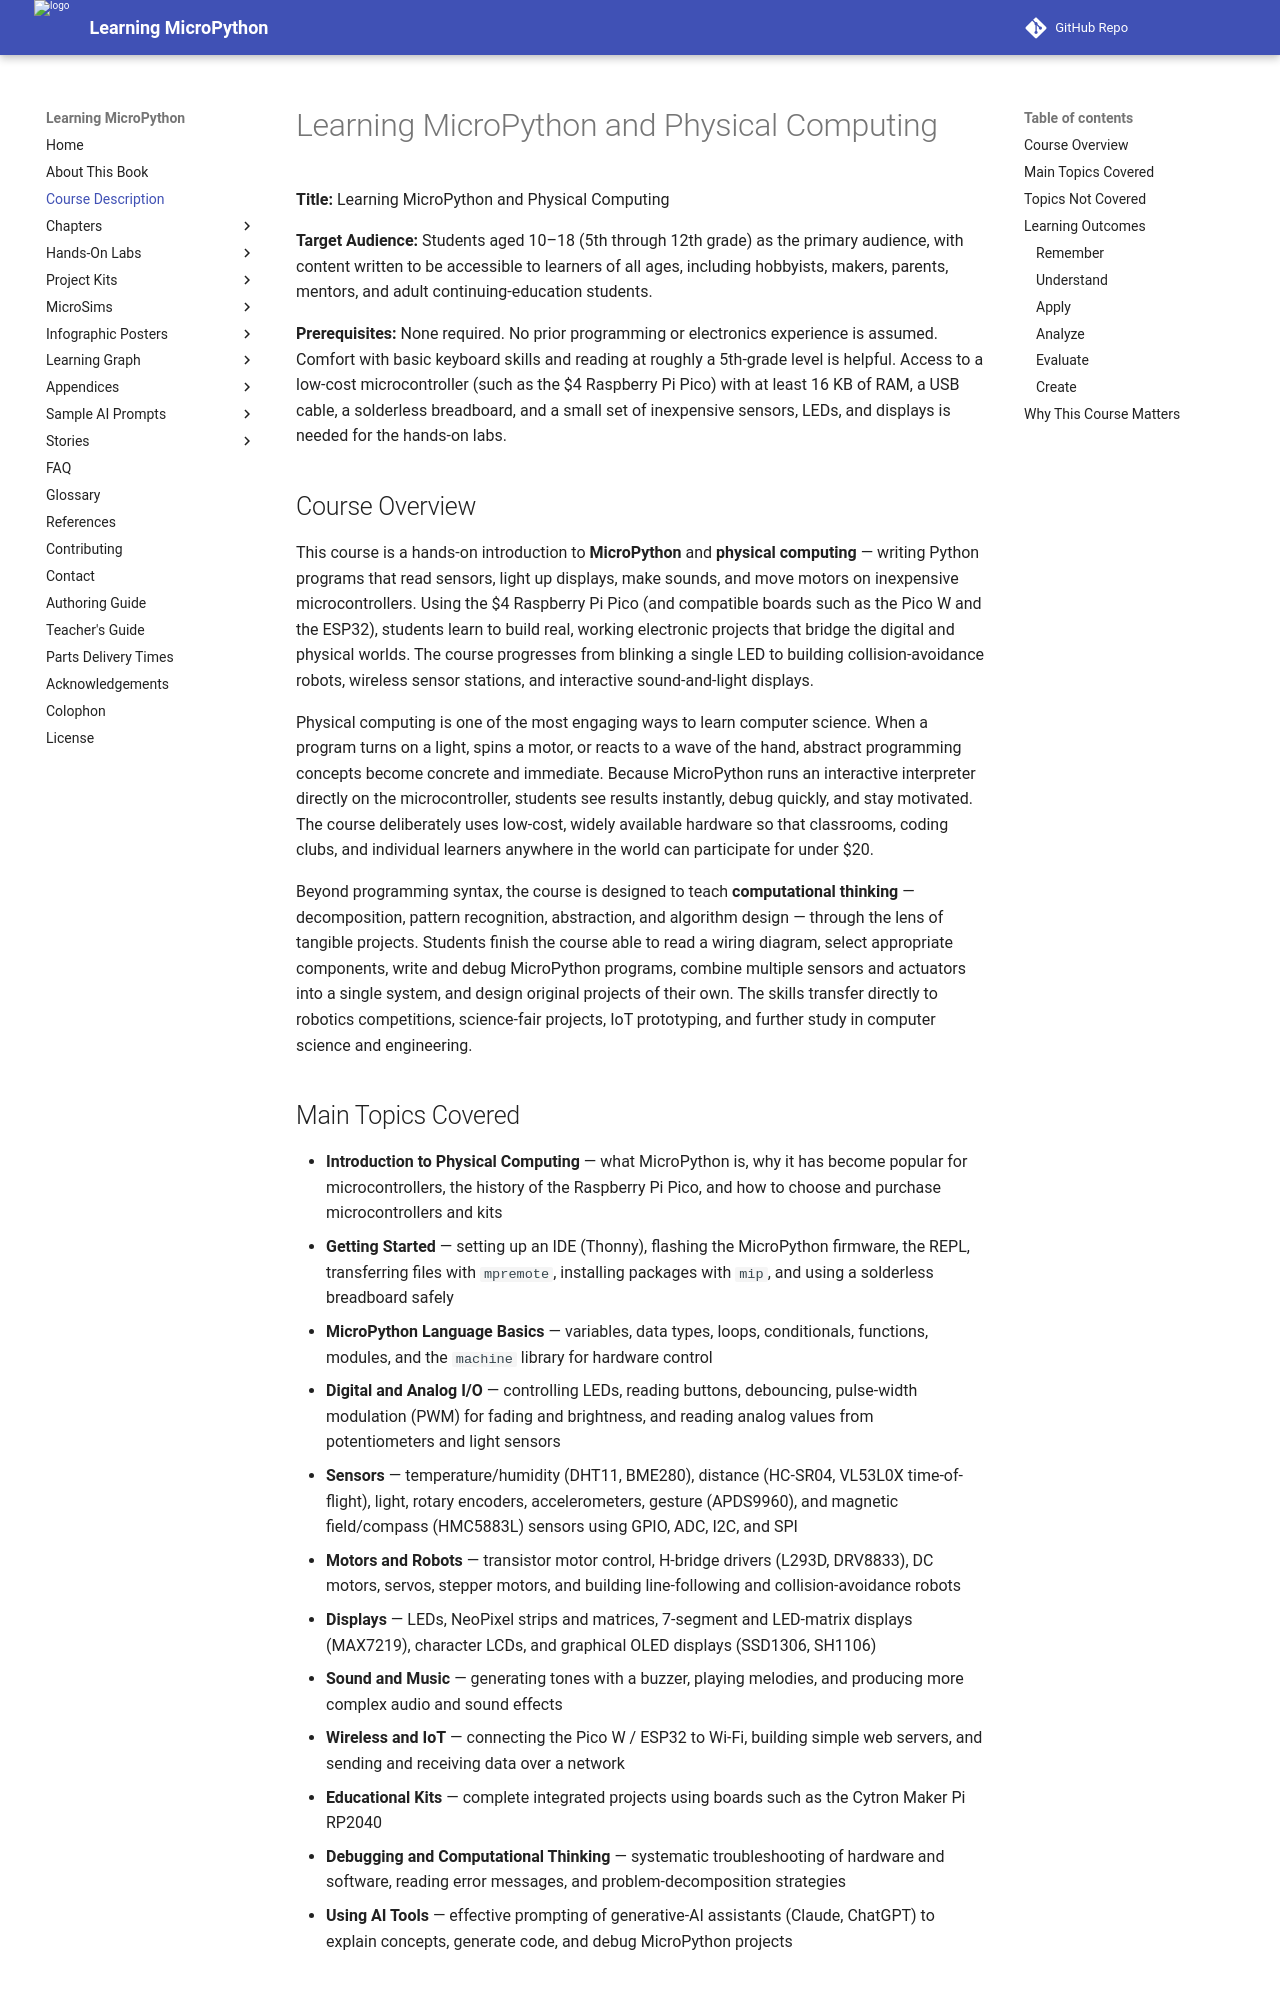

repository: dmccreary/learning-micropython · page: course-description/index.html · generator: mkdocs

---
title: Course Description for Learning MicroPython and Physical Computing
description: A detailed course description for Learning MicroPython and Physical Computing including overview, topics covered and learning objectives in the format of the 2001 Bloom Taxonomy
quality_score: 97
---
# Learning MicroPython and Physical Computing

**Title:** Learning MicroPython and Physical Computing

**Target Audience:** Students aged 10–18 (5th through 12th grade) as the primary audience, with content written to be accessible to learners of all ages, including hobbyists, makers, parents, mentors, and adult continuing-education students.

**Prerequisites:** None required. No prior programming or electronics experience is assumed. Comfort with basic keyboard skills and reading at roughly a 5th-grade level is helpful. Access to a low-cost microcontroller (such as the $4 Raspberry Pi Pico) with at least 16 KB of RAM, a USB cable, a solderless breadboard, and a small set of inexpensive sensors, LEDs, and displays is needed for the hands-on labs.

## Course Overview

This course is a hands-on introduction to **MicroPython** and **physical computing** — writing Python programs that read sensors, light up displays, make sounds, and move motors on inexpensive microcontrollers. Using the $4 Raspberry Pi Pico (and compatible boards such as the Pico W and the ESP32), students learn to build real, working electronic projects that bridge the digital and physical worlds. The course progresses from blinking a single LED to building collision-avoidance robots, wireless sensor stations, and interactive sound-and-light displays.

Physical computing is one of the most engaging ways to learn computer science. When a program turns on a light, spins a motor, or reacts to a wave of the hand, abstract programming concepts become concrete and immediate. Because MicroPython runs an interactive interpreter directly on the microcontroller, students see results instantly, debug quickly, and stay motivated. The course deliberately uses low-cost, widely available hardware so that classrooms, coding clubs, and individual learners anywhere in the world can participate for under $20.

Beyond programming syntax, the course is designed to teach **computational thinking** — decomposition, pattern recognition, abstraction, and algorithm design — through the lens of tangible projects. Students finish the course able to read a wiring diagram, select appropriate components, write and debug MicroPython programs, combine multiple sensors and actuators into a single system, and design original projects of their own. The skills transfer directly to robotics competitions, science-fair projects, IoT prototyping, and further study in computer science and engineering.
